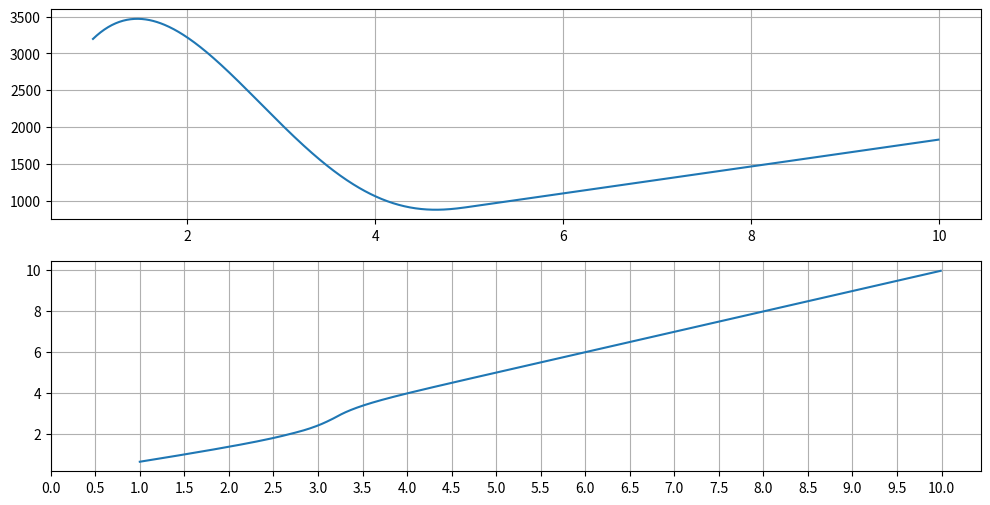

Generate this figure with matplotlib:
import matplotlib.pyplot as plt
import numpy as np


def get_energy_loss(energy):
    energy = abs(energy)
    coef_loss = ((energy / 50) ** 2.4) * 0.6

    return coef_loss


def homeA_cons(price):
    return (0.82 * (5 - price) ** 2.6 if price < 5 else 0)


def get_wear_loss(wear):
    return (wear ** 2) * 0.5


def get_wear(energy):
    w = ((abs(energy) / 50) ** 1.9) / 2
    return w


def full_loss(wear, energy):
    energy = abs(energy)
    return (1 - (1 - get_wear_loss(wear)) * (1 - get_energy_loss(energy))) * energy


def run(price, forecast, wear_bold=1):
    wear = 0
    money = 0
    total_cons = 0
    turn_on = True
    total_energy_cons = list()
    for val in forecast:
        if wear > wear_bold:
            turn_on = False
        else:
            turn_on = True
        if not turn_on:
            wear = max(0, wear - 1)
            energy = val + homeA_cons(price)
            money -= energy * price * 2
        energy = val + homeA_cons(price)
        energy_loss = full_loss(wear, energy)
        all_energy = energy + energy_loss
        total_cons += all_energy
        wear += get_wear(all_energy)
        wear = min(1, wear)
        money += energy * price
        # print("Потребление только дома", val, "Потребление майнера:", homeA_cons(price), "Потери", energy_loss,
        #      "Суммарное потребление", all_energy, "Износ", wear)
        total_energy_cons.append(all_energy)
    return money, total_cons, wear, price, total_energy_cons


forecast = [1.72733370974882, 1.1023404933645313, 0.8257151476481921, 0.8506824314402289, 0.8633077968682212,
            0.9100066274402081, 0.7964874389026317, 0.669095855915502, 1.0731976099090574, 0.692778142551282,
            1.0744217533702427, 0.9427466489739071, 1.2957407139258803, 1.0579419234259129, 1.2154168210283938,
            1.2218353157003787, 1.5890098087851223, 1.845683118586905, 1.9665946038627116, 2.0502890163913654,
            1.9124682314899468, 1.8876568273427414, 2.0336060239239817, 1.8862813099304168, 1.5649508729596042,
            1.275547996953325, 1.110438904143322, 1.2740592377486872, 0.9885653031806207, 1.3114334091145388,
            1.277887510809852, 1.6016000962407615, 1.8204765785349972, 2.188731712079769, 2.0795224925362277,
            2.1323447303776346, 2.568913555087682, 3.148083675704668, 3.169519704979591, 3.7035846974282394,
            4.1413765608333035, 4.440666249213219, 4.515027344952685, 4.181833003177746, 3.2658099357683263,
            2.553150108803367, 2.4928306386919226, 2.15875476958349, 1.2575594641297552, 1.0130835178716562,
            0.5974024900422192, 1.002087368283458, 0.4961819088005325, 0.6948497601548932, 0.7754059759107612,
            0.7473955495910555, 0.7856424334300118, 0.707836437189997, 0.9245448534581786, 1.327700838706747,
            0.9048113672590519, 1.2924917816306334, 1.485982908424574, 1.407547495504878, 1.5194564243417767,
            1.4386388467271578, 1.4700323810043097, 1.98042009354626, 1.7472889140831145, 1.8689969040728072,
            1.7389453891805857, 1.552537920267184, 1.4246011340017701, 1.0420483458519185, 1.4570568881578976,
            0.9472116990216994, 0.8222737299726064, 1.0540438914197574, 1.1628915182056012, 1.3666730105637719,
            1.6707334628291857, 1.8415481889684195, 2.074645952031451, 2.3278410427783425, 3.001263973472515,
            3.196685334864472, 3.4007601771197034, 3.791334999910317, 4.3623572807304125, 4.6237820782637975,
            4.578211075088921, 4.090472301712667, 3.399783848241042, 2.8746592867518377, 2.6481402385548822,
            2.262063853093361, 1.7079916374985125, 1.017279417978716, 0.9199757066987317, 0.7502175805999975
            ]
money, total_cons, wear, price, total_energy_cons = run(2.5, forecast, wear_bold=1)
total_energy_cons = np.array(total_energy_cons)
# print(money, total_cons, total_energy_cons.max())
print(sum(forecast) * 5)
# exit()
moneys = list()
prices = list()
all_data = list()
rac = list()
for price in range(100, 1000):
    p = price / 100
    m = run(p, forecast, wear_bold=1)
    all_data.append(m)
    moneys.append(m[0])
    rac.append(m[0] / m[1])
    prices.append(p)
print(all_data)
print(max(all_data, key=lambda s: s[0]))
x_lim = np.linspace(0, 10, num=21)
fig, ax = plt.subplots(2, figsize=(12, 6))
ax[0].plot(prices, moneys)
ax[1].plot(prices, rac)

ax[0].grid(visible=True)
ax[1].grid(visible=True)

plt.xticks(x_lim)
plt.show()
print(sum(forecast) * 9.99)
